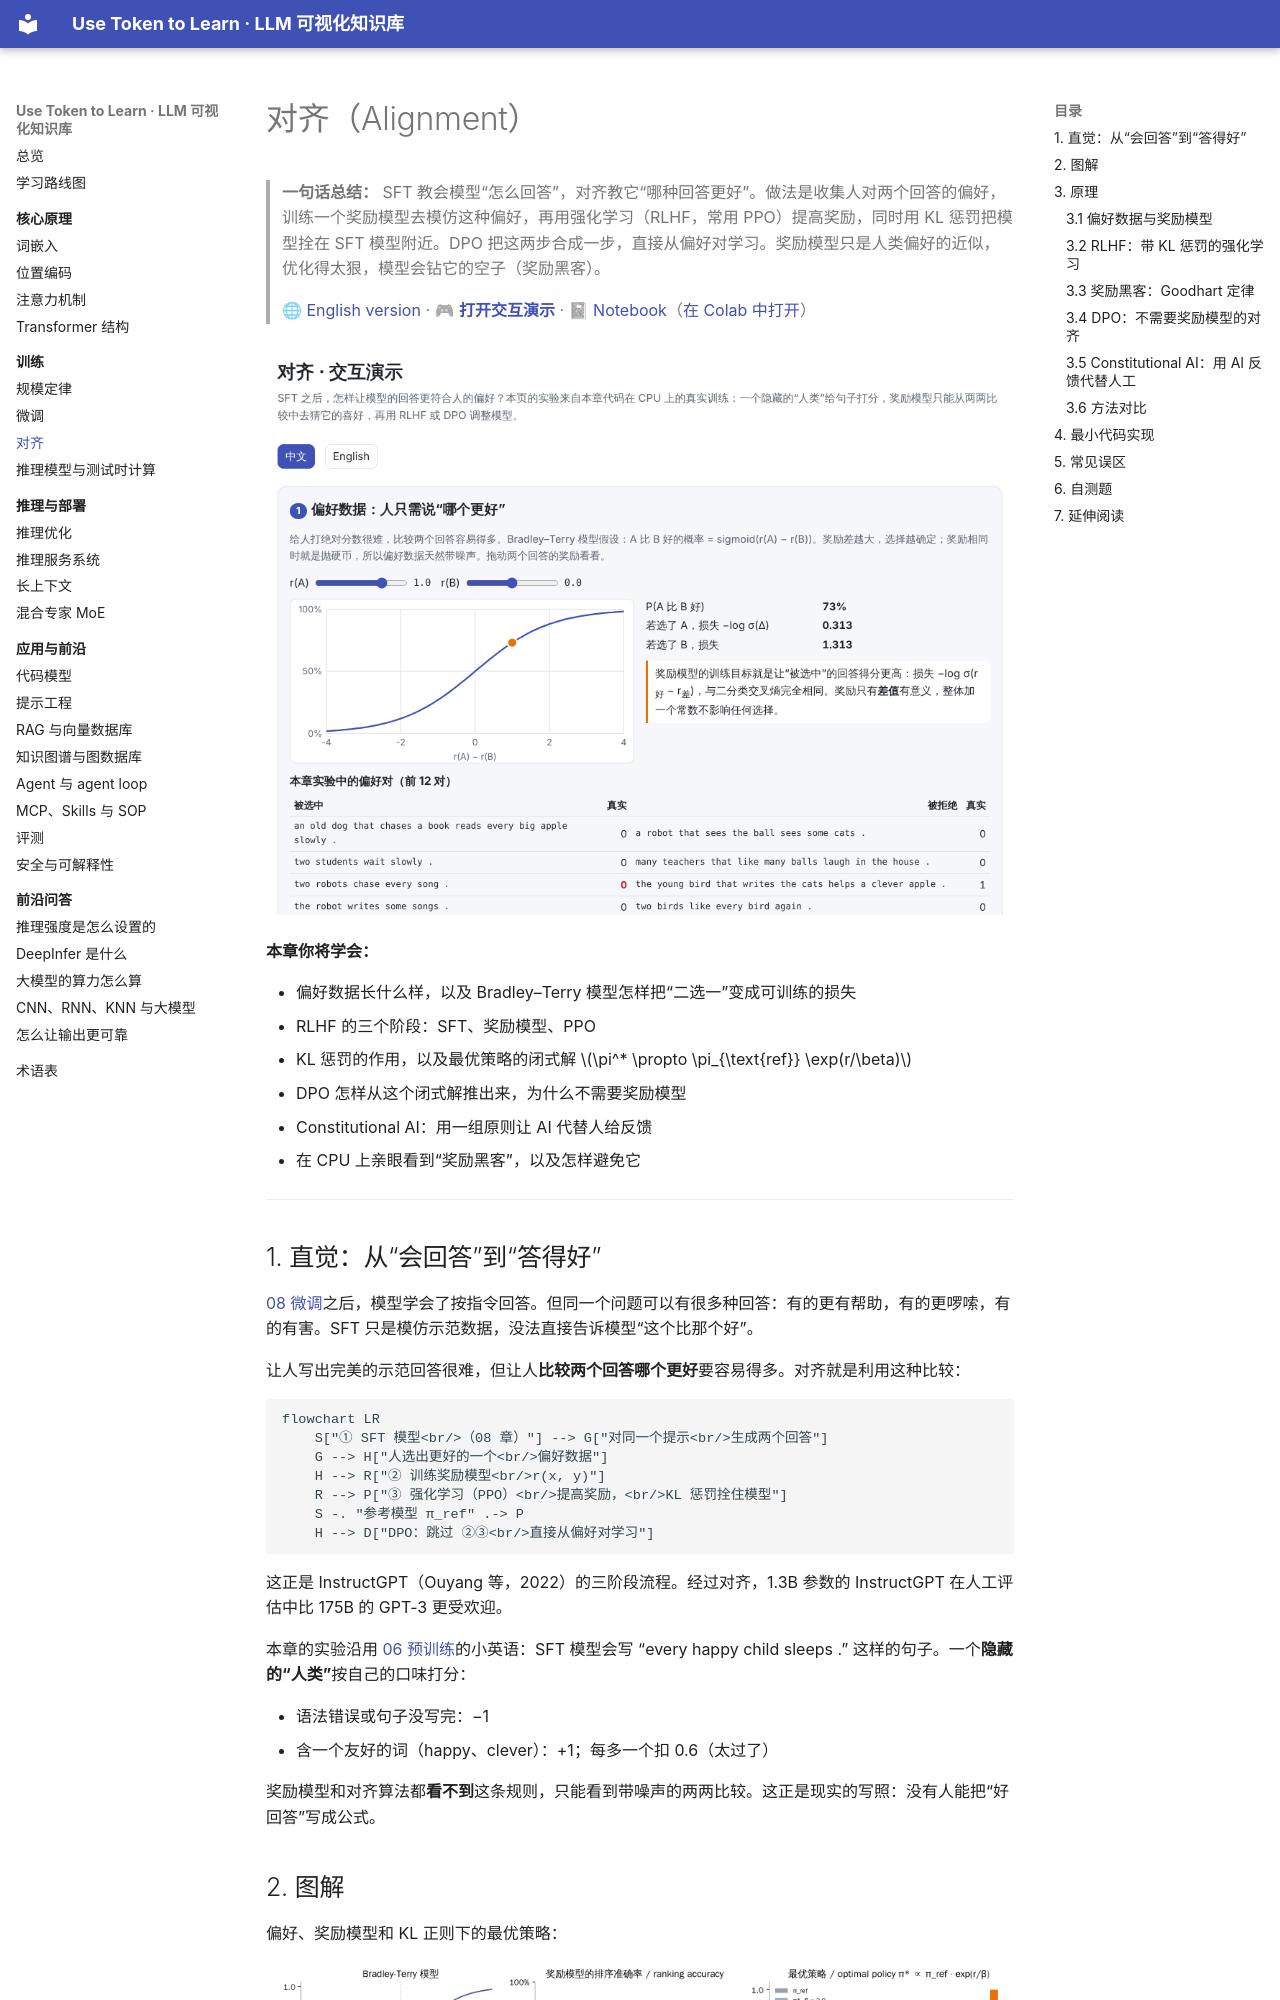

repository: BaiYuBY/use_token_to_learn · page: 09-alignment/index.html · generator: mkdocs

# 对齐（Alignment）

> **一句话总结：** SFT 教会模型“怎么回答”，对齐教它“哪种回答更好”。做法是收集人对两个回答的偏好，训练一个奖励模型去模仿这种偏好，再用强化学习（RLHF，常用 PPO）提高奖励，同时用 KL 惩罚把模型拴在 SFT 模型附近。DPO 把这两步合成一步，直接从偏好对学习。奖励模型只是人类偏好的近似，优化得太狠，模型会钻它的空子（奖励黑客）。
>
> 🌐 [English version](README.en.md) · 🎮 **[打开交互演示](interactive/alignment.html?lang=zh)** · 📓 [Notebook](09-alignment.ipynb)（[在 Colab 中打开](https://colab.research.google.com/github/BaiYuBY/use_token_to_learn/blob/main/docs/09-alignment/09-alignment.ipynb)）

[![交互演示预览](assets/interactive-preview.png)](interactive/alignment.html?lang=zh)

**本章你将学会：**

- 偏好数据长什么样，以及 Bradley–Terry 模型怎样把“二选一”变成可训练的损失
- RLHF 的三个阶段：SFT、奖励模型、PPO
- KL 惩罚的作用，以及最优策略的闭式解 $\pi^* \propto \pi_{\text{ref}} \exp(r/\beta)$
- DPO 怎样从这个闭式解推出来，为什么不需要奖励模型
- Constitutional AI：用一组原则让 AI 代替人给反馈
- 在 CPU 上亲眼看到“奖励黑客”，以及怎样避免它

---

## 1. 直觉：从“会回答”到“答得好”

[08 微调](../08-finetuning/README.md)之后，模型学会了按指令回答。但同一个问题可以有很多种回答：有的更有帮助，有的更啰嗦，有的有害。SFT 只是模仿示范数据，没法直接告诉模型“这个比那个好”。

让人写出完美的示范回答很难，但让人**比较两个回答哪个更好**要容易得多。对齐就是利用这种比较：

```mermaid
flowchart LR
    S["① SFT 模型<br/>（08 章）"] --> G["对同一个提示<br/>生成两个回答"]
    G --> H["人选出更好的一个<br/>偏好数据"]
    H --> R["② 训练奖励模型<br/>r(x, y)"]
    R --> P["③ 强化学习（PPO）<br/>提高奖励，<br/>KL 惩罚拴住模型"]
    S -. "参考模型 π_ref" .-> P
    H --> D["DPO：跳过 ②③<br/>直接从偏好对学习"]
```

这正是 InstructGPT（Ouyang 等，2022）的三阶段流程。经过对齐，1.3B 参数的 InstructGPT 在人工评估中比 175B 的 GPT-3 更受欢迎。

本章的实验沿用 [06 预训练](../06-pretraining/README.md)的小英语：SFT 模型会写 “every happy child sleeps .” 这样的句子。一个**隐藏的“人类”**按自己的口味打分：

- 语法错误或句子没写完：−1
- 含一个友好的词（happy、clever）：+1；每多一个扣 0.6（太过了）

奖励模型和对齐算法都**看不到**这条规则，只能看到带噪声的两两比较。这正是现实的写照：没有人能把“好回答”写成公式。

## 2. 图解

偏好、奖励模型和 KL 正则下的最优策略：

![左：Bradley-Terry 模型；中：奖励模型的排序准确率随偏好数据量增长；右：β 越小，最优策略越集中在奖励最高的回答上](assets/preferences.png)

本章最重要的实验：用奖励模型做 RLHF，真实奖励（隐藏人类的打分）怎样变化：

![左：用 1000 对偏好训练的奖励模型在 3 个种子中全部被钻空子，真实奖励跌到 -1；右：把 β 调大到 0.1 或 0.5 后不再跑偏](assets/reward-hacking.png)

> **🎮 动手试试**
>
> 在[交互演示](interactive/alignment.html?lang=zh)中，你可以：
>
> 1. 拖动两个回答的奖励，看 Bradley–Terry 概率和损失；浏览实验中真实的偏好对
> 2. 拖动 β，看最优策略怎样在 SFT 模型和高奖励回答之间取舍，以及 β 太小时怎样被奖励模型的漏洞吸引
> 3. 回放本章 16 次 RLHF 训练，逐步查看模型写出的句子
> 4. 比较 best-of-n、RLHF 和 DPO 在“改动大小 vs 真实效果”上的表现
> 5. 用 DPO 计算器看损失和梯度权重怎样随对数概率变化
> 6. 勾选不同的原则，看 Constitutional AI 的 AI 评审会选哪个回答

## 3. 原理
